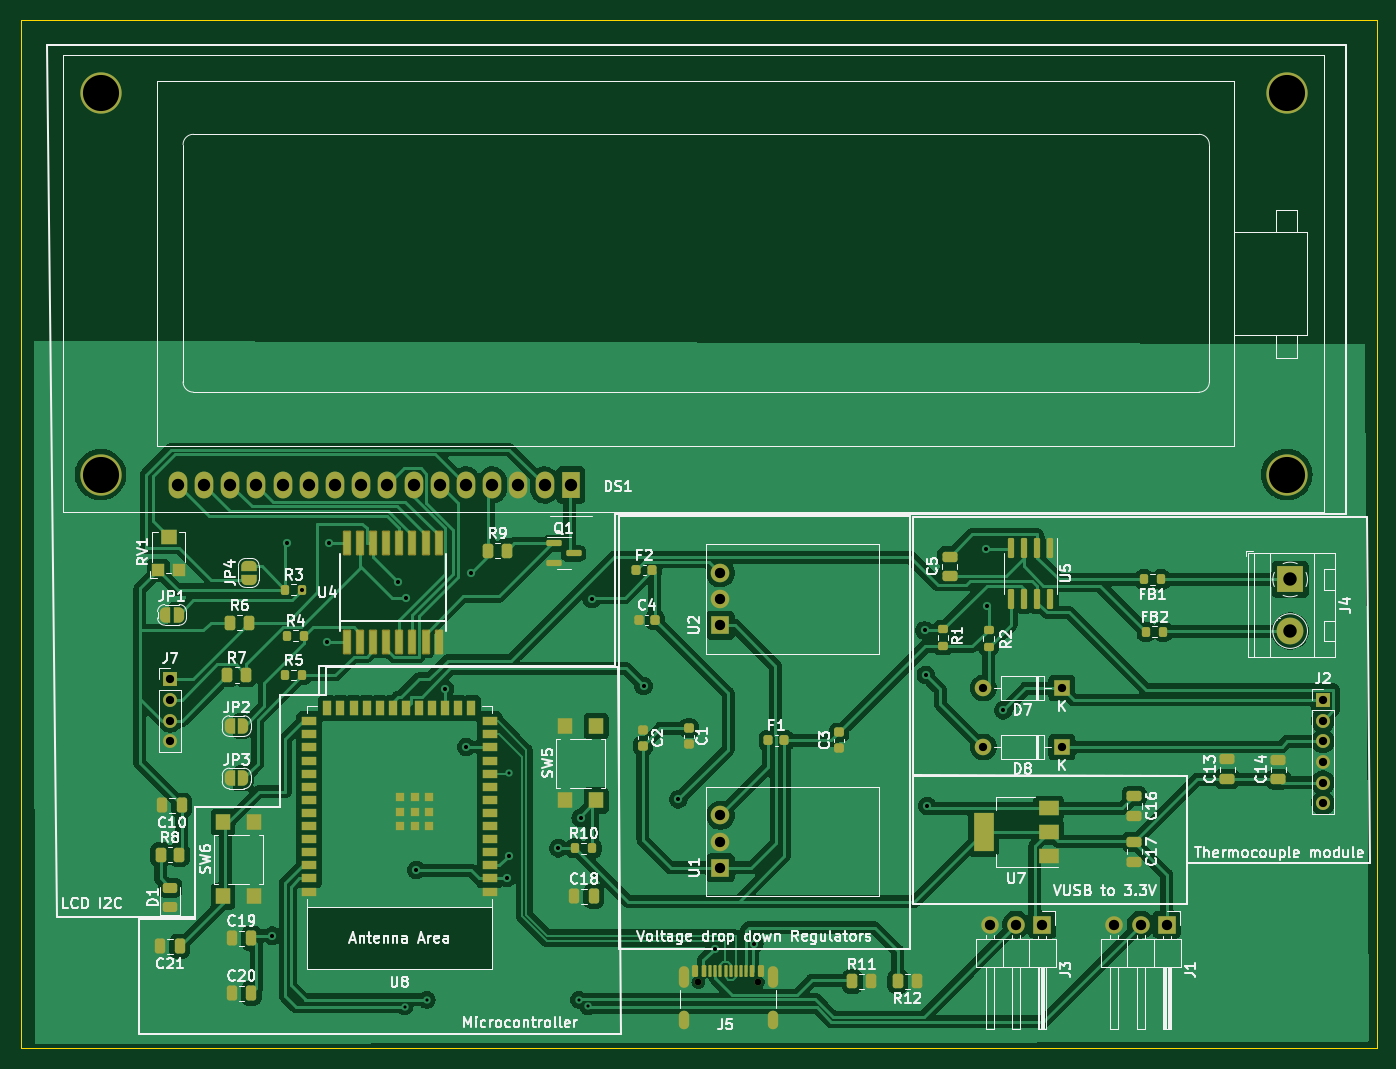
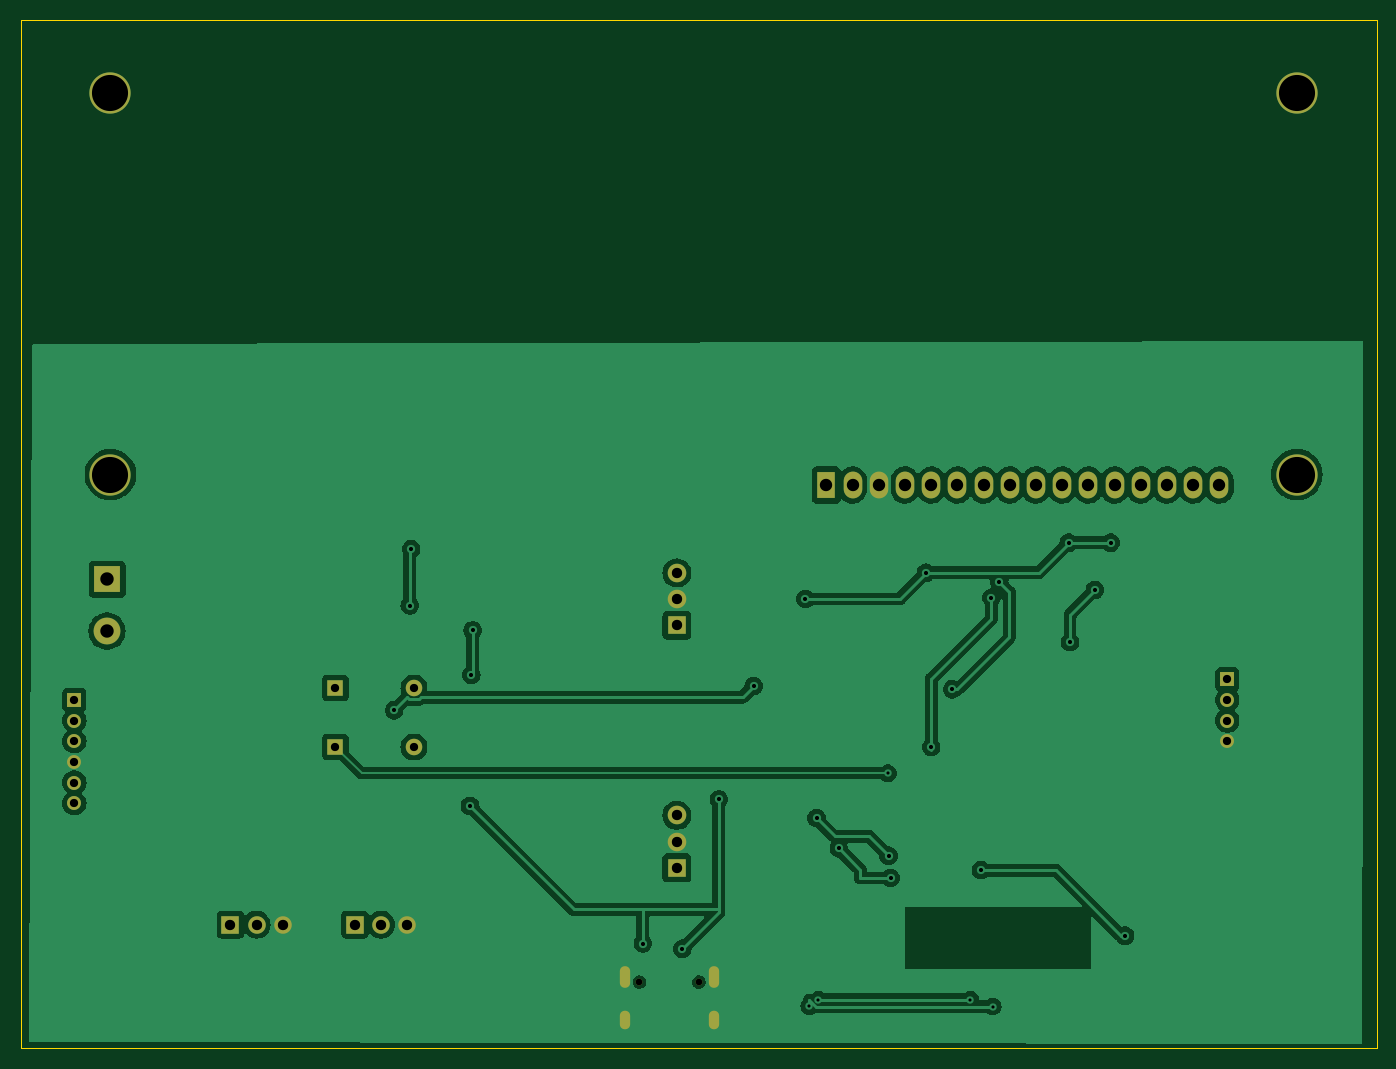
Circuit board: 11 layer files. Board 131.4 x 99.7 mm.
- bottom_copper: COFFEE_MAKER-B_Cu.gbr (109824 bytes)
- bottom_mask: COFFEE_MAKER-B_Mask.gbr (2555 bytes)
- paste: COFFEE_MAKER-B_Paste.gbr (457 bytes)
- bottom_silk: COFFEE_MAKER-B_Silkscreen.gbr (458 bytes)
- outline: COFFEE_MAKER-Edge_Cuts.gbr (611 bytes)
- top_copper: COFFEE_MAKER-F_Cu.gbr (228219 bytes)
- top_mask: COFFEE_MAKER-F_Mask.gbr (11749 bytes)
- paste: COFFEE_MAKER-F_Paste.gbr (8531 bytes)
- top_silk: COFFEE_MAKER-F_Silkscreen.gbr (128611 bytes)
- drill: COFFEE_MAKER-NPTH.drl (364 bytes)
- drill: COFFEE_MAKER-PTH.drl (2030 bytes)

=== bottom_copper: COFFEE_MAKER-B_Cu.gbr (109824 bytes, source omitted) ===
=== bottom_mask: COFFEE_MAKER-B_Mask.gbr ===
%TF.GenerationSoftware,KiCad,Pcbnew,7.0.10*%
%TF.CreationDate,2024-04-09T13:41:23-07:00*%
%TF.ProjectId,COFFEE_MAKER,434f4646-4545-45f4-9d41-4b45522e6b69,rev?*%
%TF.SameCoordinates,Original*%
%TF.FileFunction,Soldermask,Bot*%
%TF.FilePolarity,Negative*%
%FSLAX46Y46*%
G04 Gerber Fmt 4.6, Leading zero omitted, Abs format (unit mm)*
G04 Created by KiCad (PCBNEW 7.0.10) date 2024-04-09 13:41:23*
%MOMM*%
%LPD*%
G01*
G04 APERTURE LIST*
%ADD10R,1.350000X1.350000*%
%ADD11O,1.350000X1.350000*%
%ADD12R,2.600000X2.600000*%
%ADD13C,2.600000*%
%ADD14C,4.000000*%
%ADD15R,1.800000X2.600000*%
%ADD16O,1.800000X2.600000*%
%ADD17R,1.700000X1.700000*%
%ADD18O,1.700000X1.700000*%
%ADD19R,1.800000X1.800000*%
%ADD20C,1.800000*%
%ADD21R,1.600000X1.600000*%
%ADD22O,1.600000X1.600000*%
%ADD23C,0.650000*%
%ADD24O,1.000000X2.100000*%
%ADD25O,1.000000X1.800000*%
G04 APERTURE END LIST*
D10*
%TO.C,J7*%
X112268000Y-83614000D03*
D11*
X112268000Y-85614000D03*
X112268000Y-87614000D03*
X112268000Y-89614000D03*
%TD*%
D12*
%TO.C,J4*%
X220860620Y-73929240D03*
D13*
X220860620Y-78929240D03*
%TD*%
D14*
%TO.C,DS1*%
X220530420Y-63769240D03*
X220530420Y-26769060D03*
X105529380Y-63769240D03*
X105529380Y-26769060D03*
D15*
X151130000Y-64770000D03*
D16*
X148590000Y-64770000D03*
X146050000Y-64770000D03*
X143510000Y-64770000D03*
X140970000Y-64770000D03*
X138430000Y-64770000D03*
X135890000Y-64770000D03*
X133350000Y-64770000D03*
X130810000Y-64770000D03*
X128270000Y-64770000D03*
X125730000Y-64770000D03*
X123190000Y-64770000D03*
X120650000Y-64770000D03*
X118110000Y-64770000D03*
X115570000Y-64770000D03*
X113030000Y-64770000D03*
%TD*%
D17*
%TO.C,J1*%
X208900000Y-107385000D03*
D18*
X206360000Y-107385000D03*
X203820000Y-107385000D03*
%TD*%
D17*
%TO.C,J3*%
X196835000Y-107385000D03*
D18*
X194295000Y-107385000D03*
X191755000Y-107385000D03*
%TD*%
D19*
%TO.C,U1*%
X165620620Y-101879240D03*
D20*
X165620620Y-99339240D03*
X165620620Y-96799240D03*
%TD*%
D19*
%TO.C,U2*%
X165615620Y-78374240D03*
D20*
X165615620Y-75834240D03*
X165615620Y-73294240D03*
%TD*%
D21*
%TO.C,D7*%
X198730000Y-84455000D03*
D22*
X191110000Y-84455000D03*
%TD*%
D10*
%TO.C,J2*%
X224035620Y-85614240D03*
D11*
X224035620Y-87614240D03*
X224035620Y-89614240D03*
X224035620Y-91614240D03*
X224035620Y-93614240D03*
X224035620Y-95614240D03*
%TD*%
D23*
%TO.C,J5*%
X163480000Y-112965000D03*
X169260000Y-112965000D03*
D24*
X162050000Y-112465000D03*
D25*
X162050000Y-116645000D03*
D24*
X170690000Y-112465000D03*
D25*
X170690000Y-116645000D03*
%TD*%
D21*
%TO.C,D8*%
X198730000Y-90170000D03*
D22*
X191110000Y-90170000D03*
%TD*%
M02*

=== paste: COFFEE_MAKER-B_Paste.gbr ===
%TF.GenerationSoftware,KiCad,Pcbnew,7.0.10*%
%TF.CreationDate,2024-04-09T13:41:23-07:00*%
%TF.ProjectId,COFFEE_MAKER,434f4646-4545-45f4-9d41-4b45522e6b69,rev?*%
%TF.SameCoordinates,Original*%
%TF.FileFunction,Paste,Bot*%
%TF.FilePolarity,Positive*%
%FSLAX46Y46*%
G04 Gerber Fmt 4.6, Leading zero omitted, Abs format (unit mm)*
G04 Created by KiCad (PCBNEW 7.0.10) date 2024-04-09 13:41:23*
%MOMM*%
%LPD*%
G01*
G04 APERTURE LIST*
G04 APERTURE END LIST*
M02*

=== bottom_silk: COFFEE_MAKER-B_Silkscreen.gbr ===
%TF.GenerationSoftware,KiCad,Pcbnew,7.0.10*%
%TF.CreationDate,2024-04-09T13:41:23-07:00*%
%TF.ProjectId,COFFEE_MAKER,434f4646-4545-45f4-9d41-4b45522e6b69,rev?*%
%TF.SameCoordinates,Original*%
%TF.FileFunction,Legend,Bot*%
%TF.FilePolarity,Positive*%
%FSLAX46Y46*%
G04 Gerber Fmt 4.6, Leading zero omitted, Abs format (unit mm)*
G04 Created by KiCad (PCBNEW 7.0.10) date 2024-04-09 13:41:23*
%MOMM*%
%LPD*%
G01*
G04 APERTURE LIST*
G04 APERTURE END LIST*
M02*

=== outline: COFFEE_MAKER-Edge_Cuts.gbr ===
%TF.GenerationSoftware,KiCad,Pcbnew,7.0.10*%
%TF.CreationDate,2024-04-09T13:41:23-07:00*%
%TF.ProjectId,COFFEE_MAKER,434f4646-4545-45f4-9d41-4b45522e6b69,rev?*%
%TF.SameCoordinates,Original*%
%TF.FileFunction,Profile,NP*%
%FSLAX46Y46*%
G04 Gerber Fmt 4.6, Leading zero omitted, Abs format (unit mm)*
G04 Created by KiCad (PCBNEW 7.0.10) date 2024-04-09 13:41:23*
%MOMM*%
%LPD*%
G01*
G04 APERTURE LIST*
%TA.AperFunction,Profile*%
%ADD10C,0.100000*%
%TD*%
G04 APERTURE END LIST*
D10*
X97790000Y-19685000D02*
X229235000Y-19685000D01*
X229235000Y-119380000D01*
X97790000Y-119380000D01*
X97790000Y-19685000D01*
M02*

=== top_copper: COFFEE_MAKER-F_Cu.gbr (228219 bytes, source omitted) ===
=== top_mask: COFFEE_MAKER-F_Mask.gbr (11749 bytes, source omitted) ===
=== paste: COFFEE_MAKER-F_Paste.gbr (8531 bytes, source omitted) ===
=== top_silk: COFFEE_MAKER-F_Silkscreen.gbr (128611 bytes, source omitted) ===
=== drill: COFFEE_MAKER-NPTH.drl ===
M48
; DRILL file {KiCad 7.0.10} date Tue Apr  9 13:41:29 2024
; FORMAT={-:-/ absolute / inch / decimal}
; #@! TF.CreationDate,2024-04-09T13:41:29-07:00
; #@! TF.GenerationSoftware,Kicad,Pcbnew,7.0.10
; #@! TF.FileFunction,NonPlated,1,2,NPTH
FMAT,2
INCH
; #@! TA.AperFunction,NonPlated,NPTH,ComponentDrill
T1C0.0256
%
G90
G05
T1
X6.4362Y-4.4474
X6.6638Y-4.4474
M30

=== drill: COFFEE_MAKER-PTH.drl ===
M48
; DRILL file {KiCad 7.0.10} date Tue Apr  9 13:41:29 2024
; FORMAT={-:-/ absolute / inch / decimal}
; #@! TF.CreationDate,2024-04-09T13:41:29-07:00
; #@! TF.GenerationSoftware,Kicad,Pcbnew,7.0.10
; #@! TF.FileFunction,Plated,1,2,PTH
FMAT,2
INCH
; #@! TA.AperFunction,Plated,PTH,ViaDrill
T1C0.0120
; #@! TA.AperFunction,Plated,PTH,ViaDrill
T2C0.0157
; #@! TA.AperFunction,Plated,PTH,ComponentDrill
T3C0.0236
; #@! TA.AperFunction,Plated,PTH,ComponentDrill
T4C0.0315
; #@! TA.AperFunction,Plated,PTH,ComponentDrill
T5C0.0394
; #@! TA.AperFunction,Plated,PTH,ComponentDrill
T6C0.0472
; #@! TA.AperFunction,Plated,PTH,ComponentDrill
T7C0.0512
; #@! TA.AperFunction,Plated,PTH,ComponentDrill
T8C0.1378
%
G90
G05
T1
X5.315Y-4.5409
X5.4Y-4.515
X5.715Y-3.65
X5.98Y-4.515
X6.015Y-4.5393
T2
X4.81Y-4.27
X4.865Y-2.77
X4.925Y-2.95
X5.02Y-3.15
X5.025Y-2.77
X5.29Y-2.92
X5.32Y-2.98
X5.36Y-4.02
X5.47Y-3.33
X5.55Y-3.55
X5.57Y-2.885
X5.705Y-4.05
X5.7124Y-3.965
X5.9023Y-3.9367
X5.9873Y-3.8211
X6.03Y-2.985
X6.2275Y-3.3175
X6.36Y-3.75
X6.5Y-4.32
X6.6502Y-4.3002
X7.3Y-3.105
X7.305Y-3.275
X7.31Y-3.775
X7.535Y-2.795
X7.54Y-3.01
X7.6Y-3.41
T4
X4.42Y-3.2919
X4.42Y-3.3706
X4.42Y-3.4494
X4.42Y-3.5281
X7.524Y-3.325
X7.524Y-3.55
X7.824Y-3.325
X7.824Y-3.55
X8.8203Y-3.3706
X8.8203Y-3.4494
X8.8203Y-3.5281
X8.8203Y-3.6069
X8.8203Y-3.6856
X8.8203Y-3.7643
T5
X6.5203Y-2.8856
X6.5203Y-2.9856
X6.5203Y-3.0856
X6.5205Y-3.811
X6.5205Y-3.911
X6.5205Y-4.011
X7.5494Y-4.2278
X7.6494Y-4.2278
X7.7494Y-4.2278
X8.0244Y-4.2278
X8.1244Y-4.2278
X8.2244Y-4.2278
T6
X4.45Y-2.55
X4.55Y-2.55
X4.65Y-2.55
X4.75Y-2.55
X4.85Y-2.55
X4.95Y-2.55
X5.05Y-2.55
X5.15Y-2.55
X5.25Y-2.55
X5.35Y-2.55
X5.45Y-2.55
X5.55Y-2.55
X5.65Y-2.55
X5.75Y-2.55
X5.85Y-2.55
X5.95Y-2.55
T7
X8.6953Y-2.9106
X8.6953Y-3.1075
T8
X4.1547Y-1.0539
X4.1547Y-2.5106
X8.6823Y-1.0539
X8.6823Y-2.5106
T3
G00X6.3799Y-4.4061
M15
G01X6.3799Y-4.4494
M16
G05
G00X6.3799Y-4.5766
M15
G01X6.3799Y-4.6081
M16
G05
G00X6.7201Y-4.4061
M15
G01X6.7201Y-4.4494
M16
G05
G00X6.7201Y-4.5766
M15
G01X6.7201Y-4.6081
M16
G05
M30

